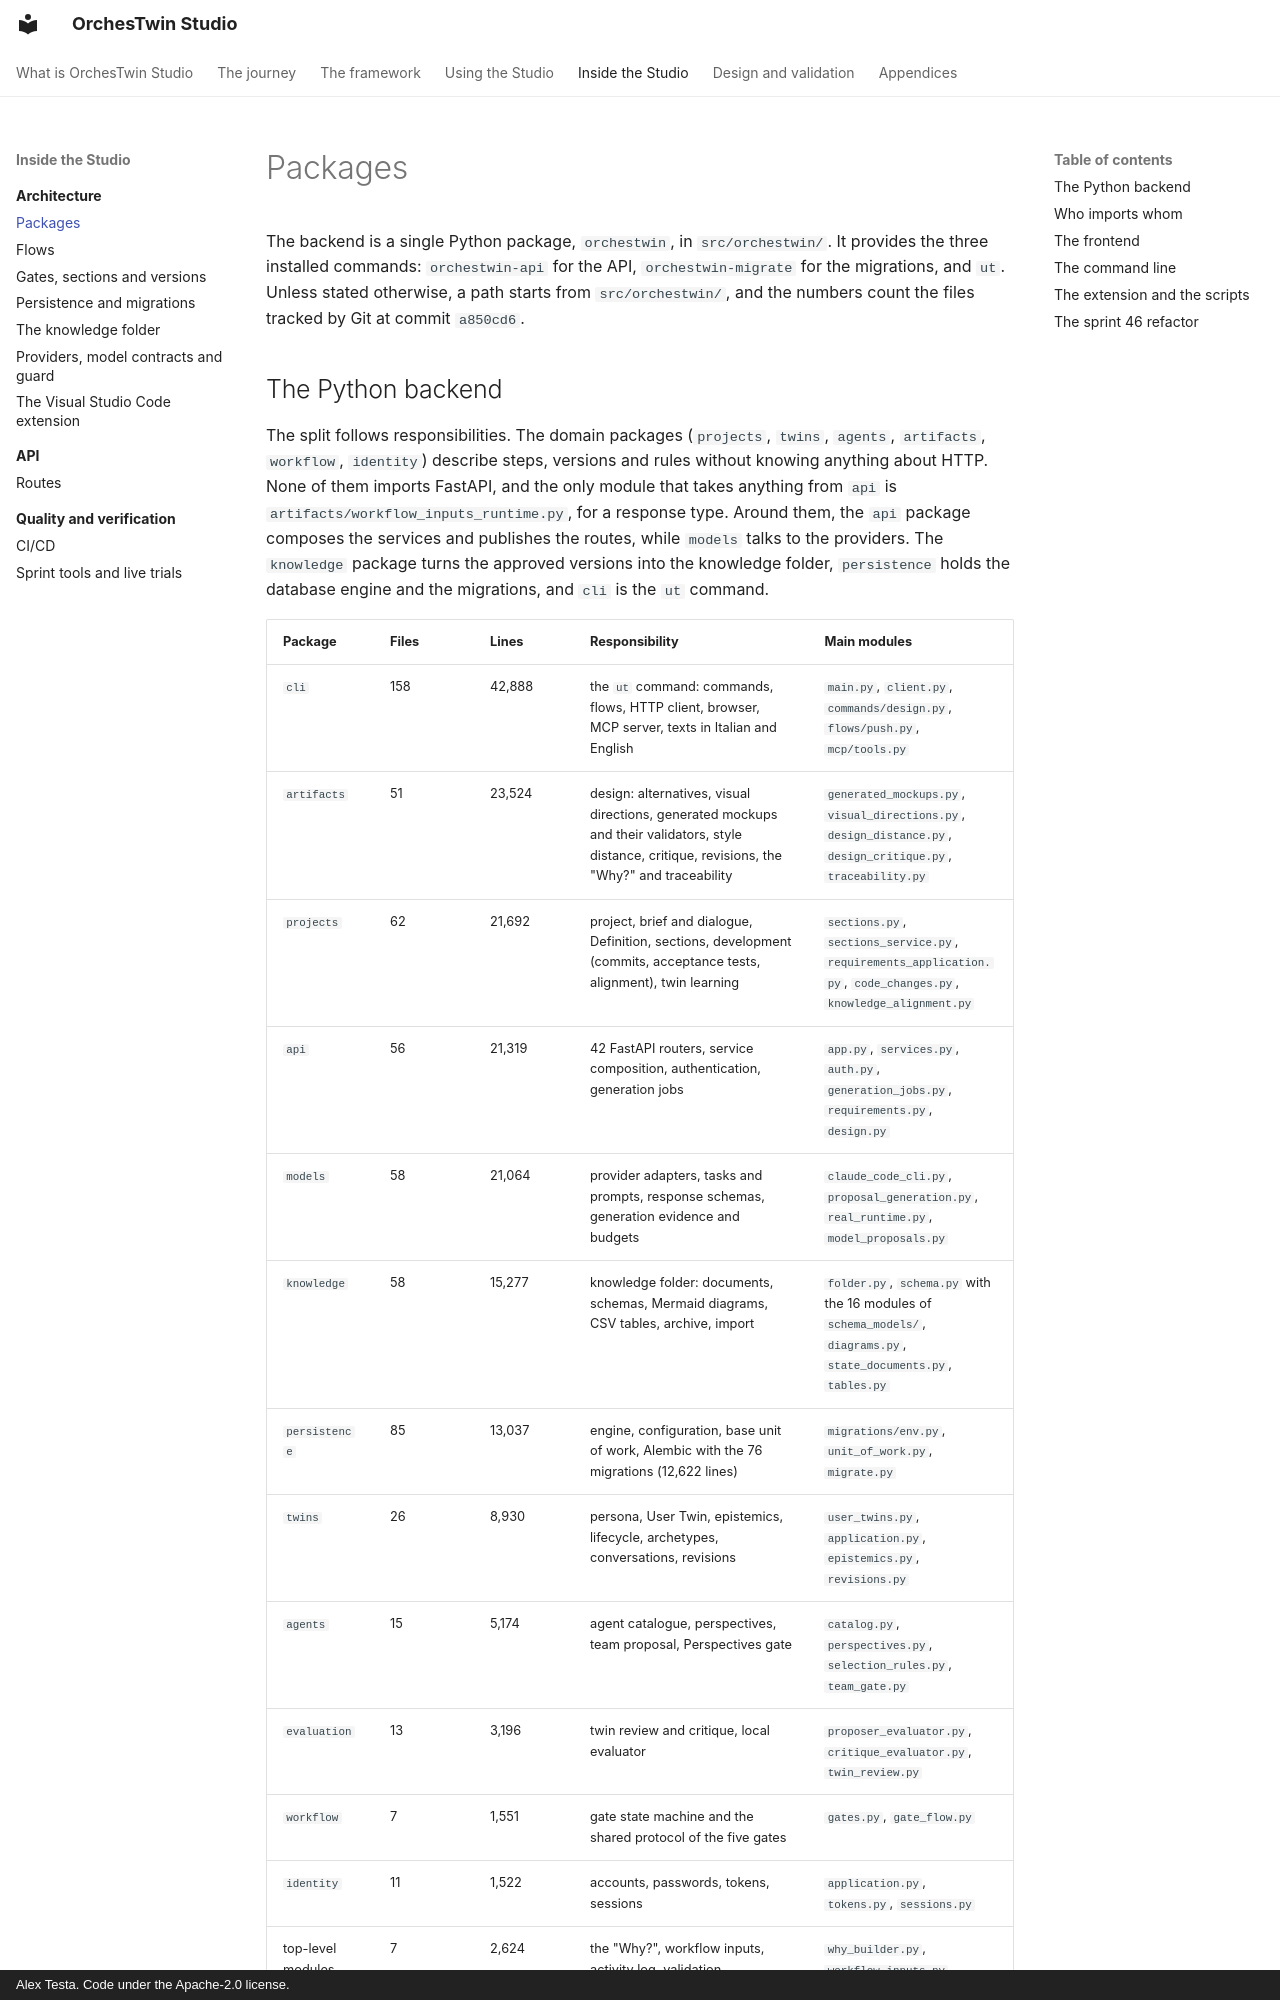

repository: AlexTesta00/orchestwin-studio · page: architecture/packages/index.html · generator: mkdocs · copyright: Alex Testa. Code under the Apache-2.0 license.

# Packages

The backend is a single Python package, `orchestwin`, in `src/orchestwin/`. It provides the three installed commands: `orchestwin-api` for the API, `orchestwin-migrate` for the migrations, and `ut`. Unless stated otherwise, a path starts from `src/orchestwin/`, and the numbers count the files tracked by Git at commit `a850cd6`.
